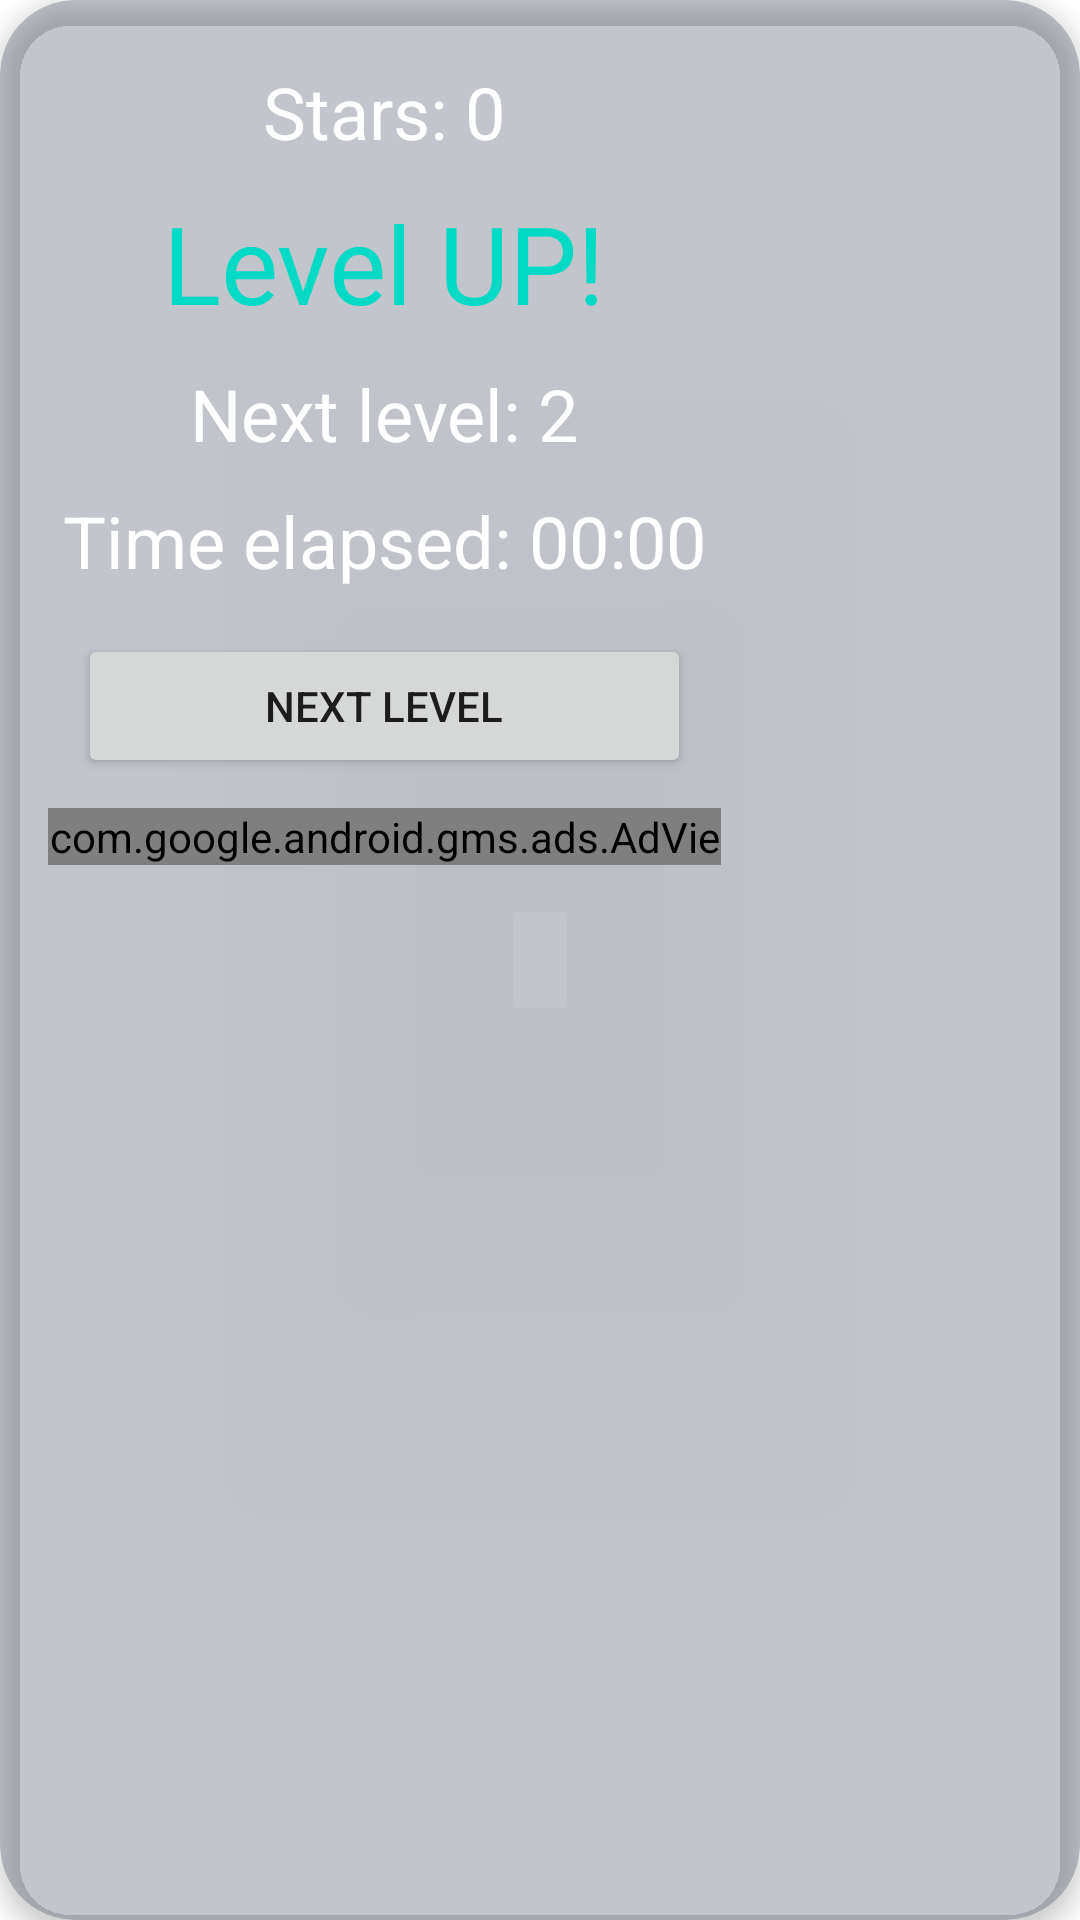

Produce the Android XML layout that renders to this screen, including the resource entries it uses.
<!-- AndroidManifest.xml: application theme Theme.Mathy -->
<!-- res/layout/level_up_popup.xml -->
<?xml version="1.0" encoding="utf-8"?>
<androidx.cardview.widget.CardView xmlns:android="http://schemas.android.com/apk/res/android"
    xmlns:app="http://schemas.android.com/apk/res-auto"
    android:layout_width="wrap_content"
    android:layout_height="wrap_content"
    app:cardBackgroundColor="@color/payne_gray_translucent"
    app:cardCornerRadius="25dp"
    app:cardElevation="5dp">

        <LinearLayout
            android:layout_width="wrap_content"
            android:layout_height="wrap_content"
            android:gravity="center"
            android:orientation="vertical"
            android:padding="16dp">

            <TextView
                android:id="@+id/tv_stars"
                android:layout_width="wrap_content"
                android:layout_height="wrap_content"
                android:padding="5dp"
                android:text="Stars: 0"
                android:textColor="@color/white"
                android:textSize="24sp" />

            <TextView
                android:id="@+id/tv_level_up"
                android:layout_width="wrap_content"
                android:layout_height="wrap_content"
                android:padding="5dp"
                android:text="Level UP!"
                android:textColor="@color/teal_200"
                android:textSize="36sp" />

            <TextView
                android:id="@+id/tv_next_level"
                android:layout_width="wrap_content"
                android:layout_height="wrap_content"
                android:padding="5dp"
                android:text="Next level: 2"
                android:textColor="@color/white"
                android:textSize="24sp" />

            <TextView
                android:id="@+id/tv_time_elapsed"
                android:layout_width="wrap_content"
                android:layout_height="wrap_content"
                android:padding="5dp"
                android:text="Time elapsed: 00:00"
                android:textColor="@color/white"
                android:textSize="24sp" />

            <Button
                android:id="@+id/button"
                android:layout_width="match_parent"
                android:layout_height="wrap_content"
                android:layout_margin="10dp"
                android:onClick="nextLevelButton"
                android:padding="10dp"
                android:text="Next Level" />

            <com.google.android.gms.ads.AdView
                android:id="@+id/adView"
                android:layout_width="match_parent"
                android:layout_height="wrap_content"
                app:adSize="BANNER"
                app:adUnitId="ca-app-pub-6054036722628086/7327868596"/>

        </LinearLayout>


</androidx.cardview.widget.CardView>
<!-- resources referenced by this layout -->
<resources>
  <color name="payne_gray_translucent">#59555B6E</color>
  <color name="teal_200">#FF03DAC5</color>
  <color name="white">#FFFFFFFF</color>
  <style name="Theme.Mathy" parent="Theme.MaterialComponents.DayNight.DarkActionBar">
          
          <item name="colorPrimary">@color/payne_gray</item>
          <item name="colorPrimaryVariant">#484B4B</item>
          <item name="colorOnPrimary">@color/white</item>
          
          <item name="colorSecondary">@color/apricot</item>
          <item name="colorSecondaryVariant">@color/mint_green</item>
          <item name="colorOnSecondary">@color/black</item>
          
          <item name="android:statusBarColor">?attr/colorPrimaryVariant</item>
          
      </style>
  <color name="payne_gray">#555b6e</color>
  <color name="apricot">#ffd6ba</color>
  <color name="mint_green">#bee3db</color>
  <color name="black">#FF000000</color>
</resources>
